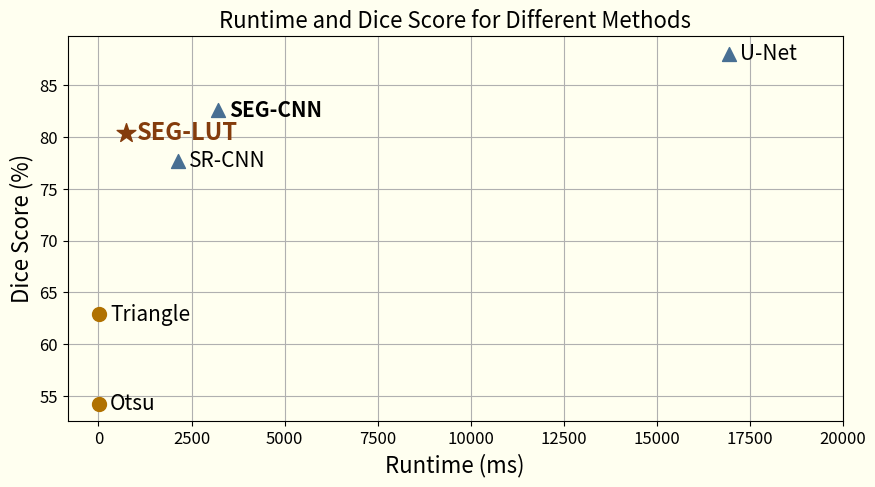

This chart was generated by the following Python code: (Note: this script raises an exception after producing the figure.)
import os

import matplotlib
matplotlib.use('Agg')
import matplotlib.pyplot as plt

# 方法名和相应的数据
methods = ['Otsu', 'Triangle', 'SR-CNN', 'SEG-CNN', 'U-Net', 'SEG-LUT']
runtime = [15.31, 16.12, 2135.04, 3207.94, 16945.75, 736.66]  # 运行时间，单位为毫秒
dice = [54.28, 62.89, 77.72, 82.60, 88.05, 80.43]  # Dice系数

# 分别为不同的方法组设置标记和颜色
markers = ['o', 'o', '^', '^', '^', '*']  # o: 圆圈, ^: 三角形, *: 星星
colors = ['#B07100', '#B07100', '#486F93', '#486F93', '#486F93', '#843C0C']  # 不同的颜色表示不同的组
sizes = [100, 100, 100, 100, 100, 200]  # 调整最后一个值以增大星星标记的大小
# 创建图表
plt.figure(figsize=(10, 5), facecolor='#FFFFF0')
#plt.figure(figsize=(10, 5))
# 获取当前轴（ax）并设置网格线在数据点下方
ax = plt.gca()
ax.set_axisbelow(True)

ax.set_facecolor('#FFFFF0')  # 将绘图区域的背景色设置为淡蓝色

# 绘制每个方法的点并添加文本标签，同时微调文本位置以避免重叠
text_offset_x = 300  # X轴的文本偏移量
text_offset_y = 0    # Y轴的文本偏移量

# for i, method in enumerate(methods):
#     plt.scatter(runtime[i], dice[i], marker=markers[i], color=colors[i], s=sizes[i])
#     plt.text(runtime[i] + text_offset_x, dice[i] + text_offset_y, f'{method}', verticalalignment='bottom', horizontalalignment='left', fontsize=9)

for i, method in enumerate(methods):
    plt.scatter(runtime[i], dice[i], marker=markers[i], color=colors[i], s=sizes[i])
    if method == "SEG-LUT":
        # 对"SEG-LUT"加粗并保持黑色
        plt.text(runtime[i] + text_offset_x, dice[i] + text_offset_y, f'{method}',
                 verticalalignment='center', horizontalalignment='left',
                 fontsize=17, fontweight='bold',color='#843C0C')
    elif method == "SEG-CNN":
        # 对"SEG-CNN"加粗并保持黑色
        plt.text(runtime[i] + text_offset_x, dice[i] + text_offset_y, f'{method}',
                 verticalalignment='center', horizontalalignment='left',
                 fontsize=15, fontweight='bold',color='black')
    else:
        # 其他方法使用深灰色并保持默认权重
        plt.text(runtime[i] + text_offset_x, dice[i] + text_offset_y, f'{method}',
                 verticalalignment='center', horizontalalignment='left',
                 fontsize=15, color='black')

# 添加标题和坐标轴标签
plt.title('Runtime and Dice Score for Different Methods', fontsize=16)  # 标题字体大小
plt.xlabel('Runtime (ms)', fontsize=16)  # X轴标签字体大小
plt.ylabel('Dice Score (%)', fontsize=16)  # Y轴标签字体大小
plt.xlim(left=plt.xlim()[0], right=20000)
# 显示网格（可选）
plt.grid(True)
plt.xticks(fontsize=12)  # X轴刻度标签字体大小
plt.yticks(fontsize=12)  # Y轴刻度标签字体大小
# 显示图例
#plt.legend(loc='lower right')

# 保存图表到文件，而不是显示它
# 你可以通过更改 'runtime_vs_dice.png' 来指定不同的文件名和路径
# dpi参数控制图像的分辨率
_out = os.path.join(os.path.dirname(os.path.abspath(__file__)), 'runtime_vs_dice2.png')
plt.savefig(_out, dpi=200)
